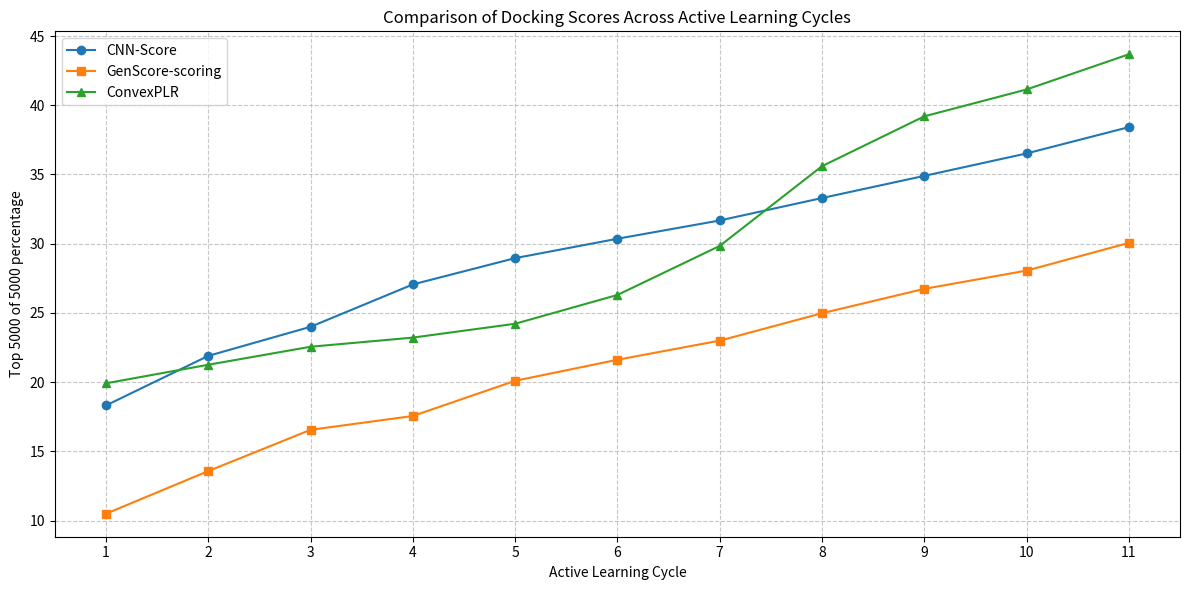

Recreate this plot in Python.
import matplotlib.pyplot as plt
import numpy as np
from matplotlib.backends.backend_pdf import PdfPages

# Data
cnn_score = [18.32, 21.9, 24.0, 27.06, 28.96, 30.36, 31.68, 33.30, 34.9, 36.52, 38.42]
gen_score = [10.5, 13.58, 16.56, 17.56, 20.1, 21.62, 23.0, 24.98, 26.74, 28.06, 30.06]
convex_plr = [19.92, 21.26, 22.56, 23.22, 24.22, 26.3, 29.84, 35.6, 39.2, 41.14, 43.68]

# Create x-axis values (active learning cycles)
cycles = range(1, len(cnn_score) + 1)

# Create the plot
plt.figure(figsize=(12, 6))
plt.plot(cycles, cnn_score, marker='o', label='CNN-Score')
plt.plot(cycles, gen_score, marker='s', label='GenScore-scoring')
plt.plot(cycles, convex_plr, marker='^', label='ConvexPLR')

# Customize the plot
plt.title('Comparison of Docking Scores Across Active Learning Cycles')
plt.xlabel('Active Learning Cycle')
plt.ylabel('Top 5000 of 5000 percentage')
plt.legend()
plt.grid(True, linestyle='--', alpha=0.7)

# Set x-axis ticks to show all cycles
plt.xticks(cycles)

# Adjust layout
plt.tight_layout()

# Save the plot as a PDF file
with PdfPages('docking_scores_comparison.pdf') as pdf:
    pdf.savefig()
    plt.close()

print("The plot has been saved as 'docking_scores_comparison.pdf'")
